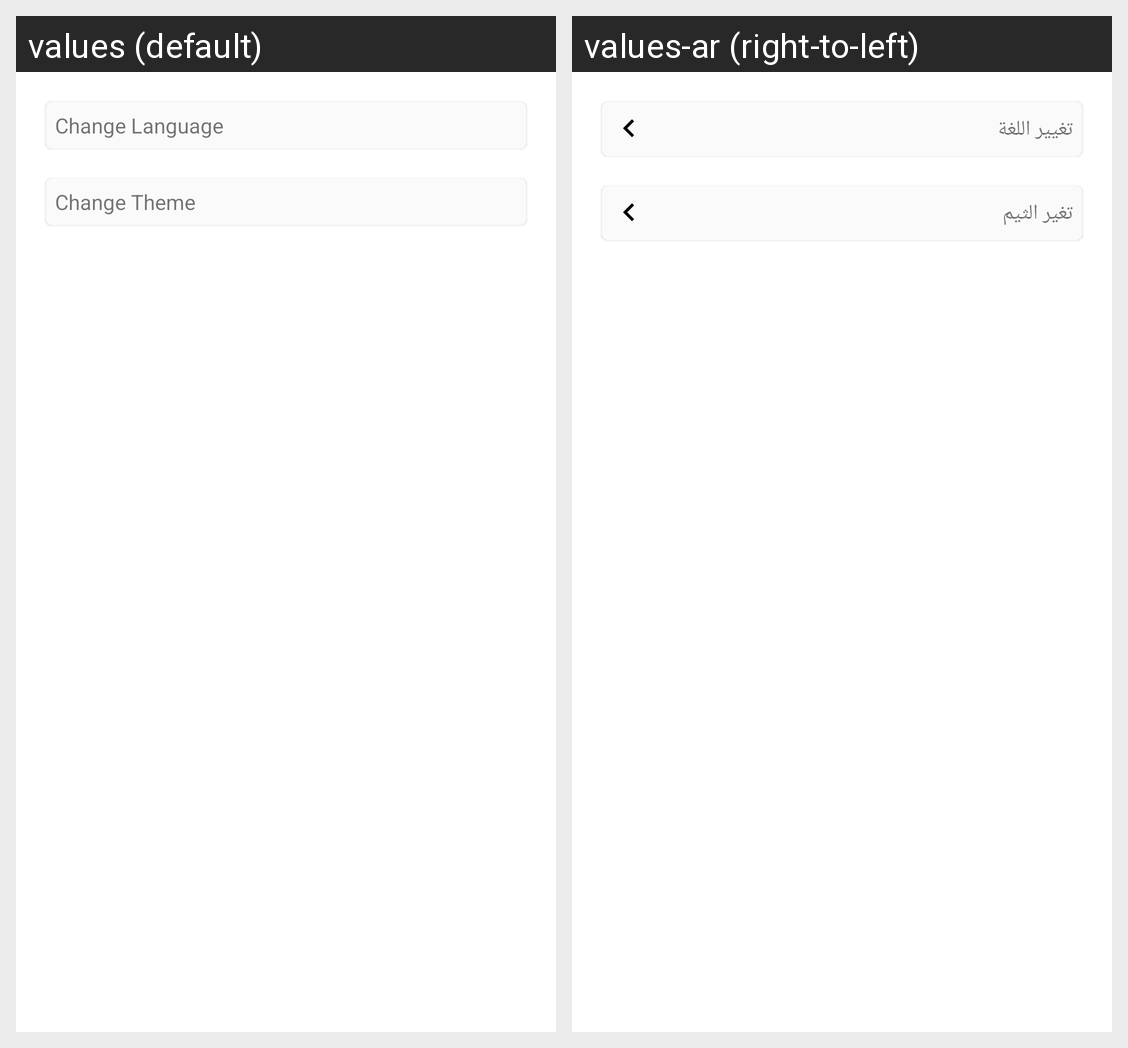

For this localized Android screen grid, give each drawn string resource with its value in every locale shown.
Android screen res/layout/fragment_settings.xml rendered under 2 locales, left to right: values (default), values-ar (right-to-left). Device: Nexus 5 (rendered at 1080×1920; each locale shown at half size, 540×960, under a caption strip naming it); theme AppTheme.
Strings drawn on this screen, with the default value and each locale's value (text and hints the layout hard-codes, and strings that could not be matched under every locale, appear in the picture but are not listed):

change_lang
  values: Change Language
  values-ar: تغيير اللغة

change_theme
  values: Change Theme
  values-ar: تغير الثيم
